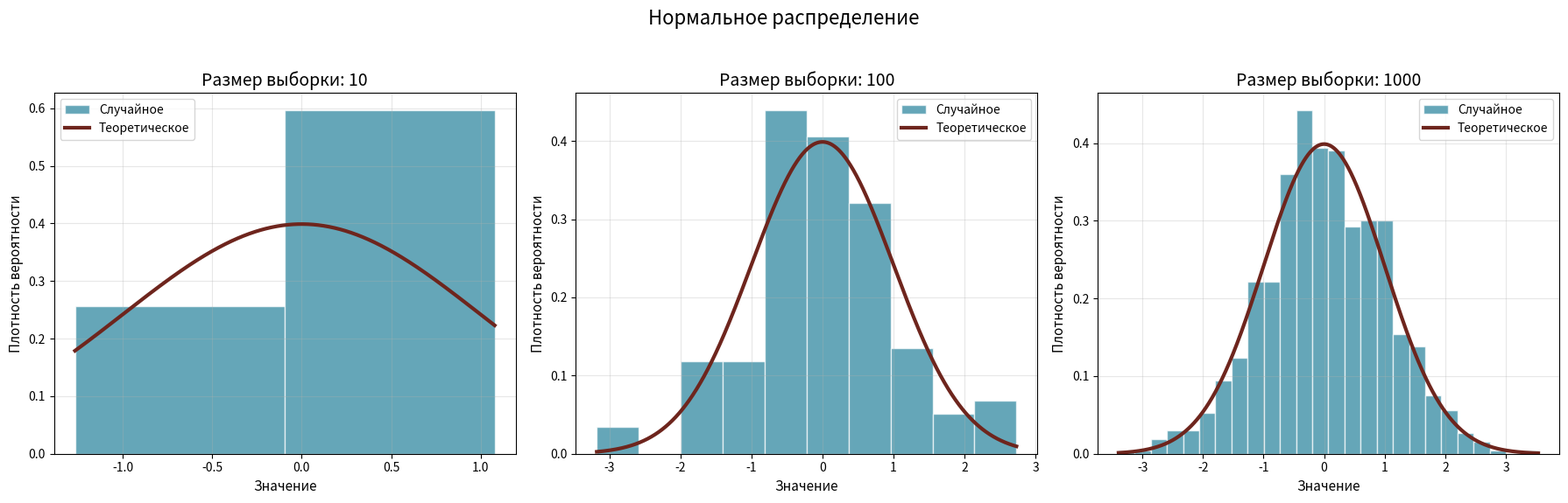
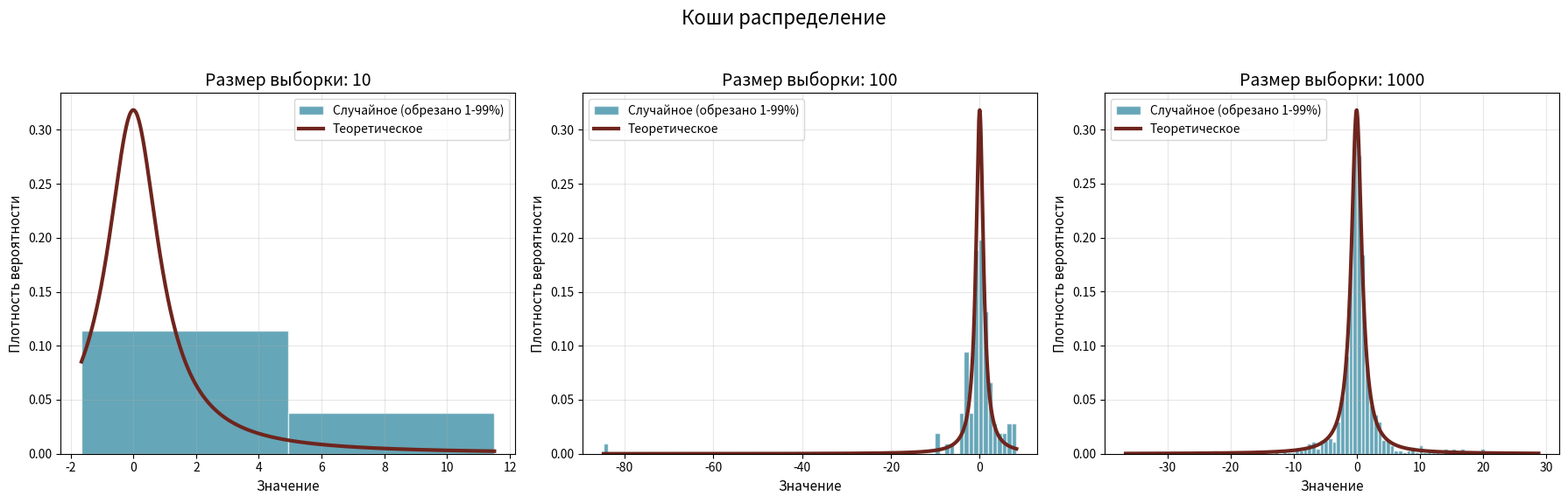
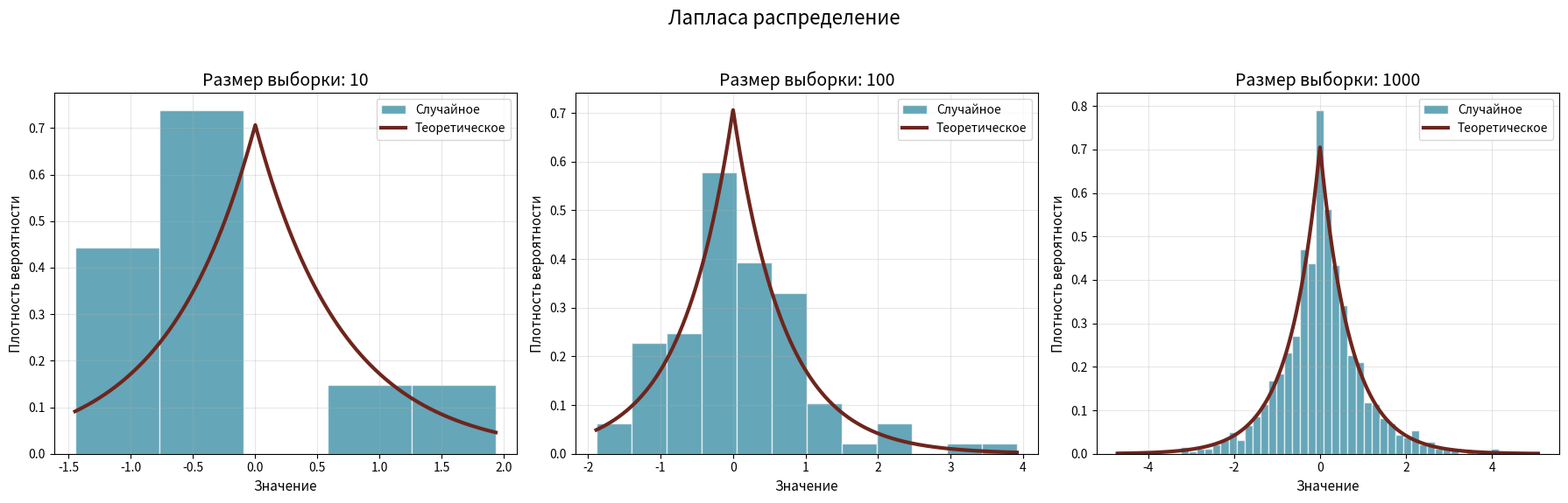
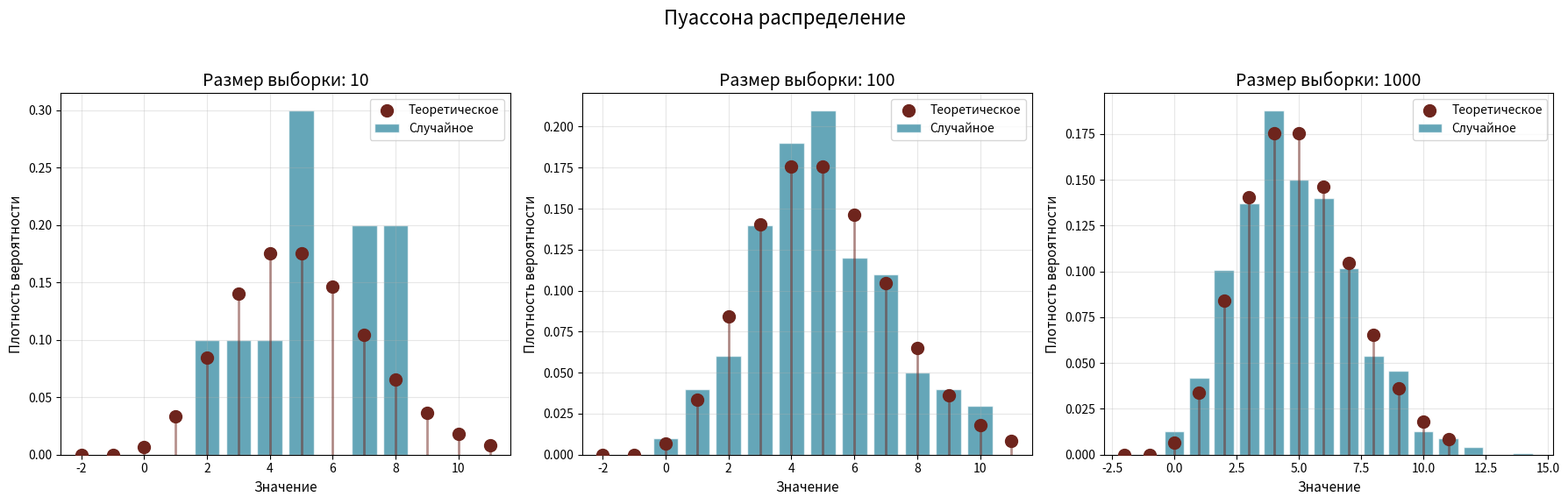
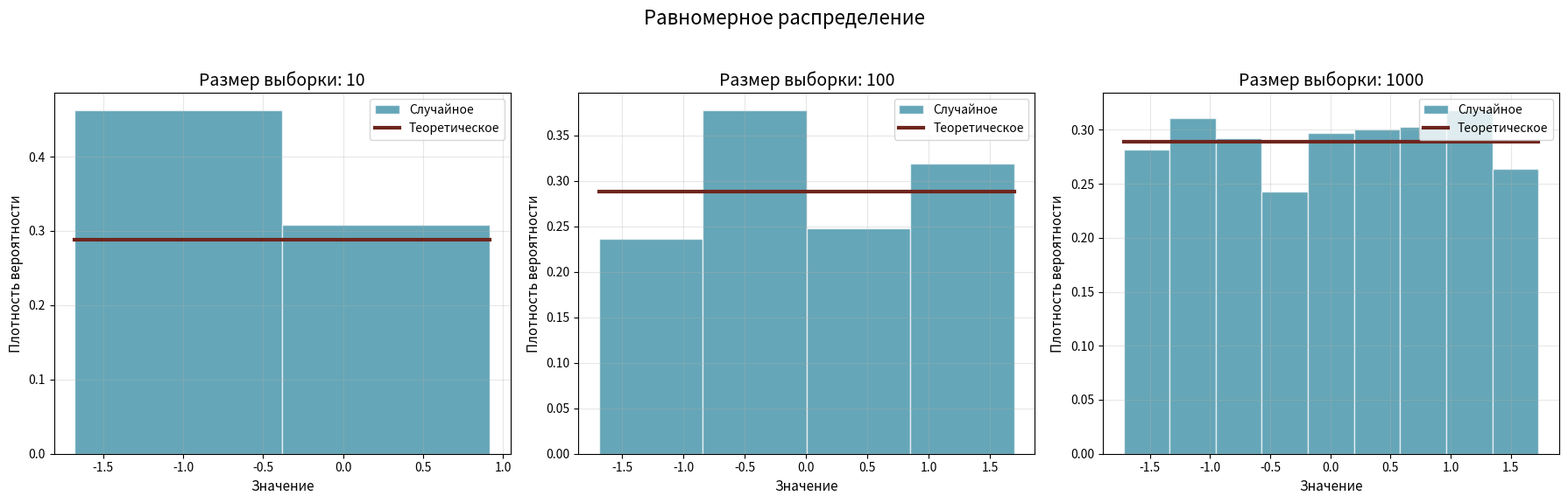

These figures' Python source, in order:
import numpy as np
import matplotlib.pyplot as plt
from scipy import stats

def calculate_bins(data):
    iqr = np.percentile(data, 75) - np.percentile(data, 25)
    if iqr > 0:
        h_fd = 2 * iqr / (len(data) ** (1/3))
        bins = int((max(data) - min(data)) / h_fd)
    else:
        bins = 10
    bins = min(bins, 100)
    unique_values = len(np.unique(data))
    return max(2, min(bins, unique_values))

def get_theoretical(name, x_range):
    if name == "Нормальное": return stats.norm.pdf(x_range, 0, 1)
    elif name == "Коши": return stats.cauchy.pdf(x_range, 0, 1)
    elif name == "Лапласа": return stats.laplace.pdf(x_range, 0, 1/np.sqrt(2))
    elif name == "Пуассона":
        x_disc = np.arange(-2, 12)
        return x_disc, stats.poisson.pmf(x_disc, 5)
    elif name == "Равномерное": return stats.uniform.pdf(x_range, -np.sqrt(3), 2*np.sqrt(3))

def paint_distribution(name, data_list, sample_sizes):
    fig, axes = plt.subplots(1, 3, figsize=(18, 6))
    hist_color = "#24819b"
    true_color = "#6e251d"
    
    for idx, (data, size) in enumerate(zip(data_list, sample_sizes)):
        ax = axes[idx]
        
        if name == "Коши":
            lower, upper = np.percentile(data, [1, 99])
            plot_data = data[(data >= lower) & (data <= upper)]
            label_text = 'Случайное (обрезано 1-99%)'
        else:
            plot_data = data
            label_text = 'Случайное'

        bins_count = calculate_bins(plot_data)

        if name == "Пуассона":
            unique, counts = np.unique(plot_data, return_counts=True)
            ax.bar(unique, counts/len(plot_data), width=0.8, color=hist_color, alpha=0.7, edgecolor='white', label=label_text)
            x_t, y_t = get_theoretical(name, None)
            ax.scatter(x_t, y_t, color=true_color, s=100, zorder=5, label='Теоретическое')
            ax.vlines(x_t, 0, y_t, colors=true_color, alpha=0.5, linewidth=2)
        else:
            ax.hist(plot_data, bins=bins_count, density=True, color=hist_color, alpha=0.7, edgecolor='white', label=label_text)
            x_range = np.linspace(min(plot_data), max(plot_data), 1000)
            ax.plot(x_range, get_theoretical(name, x_range), color=true_color, linewidth=3, label='Теоретическое')
        
        ax.set_title(f'Размер выборки: {size}', fontsize=14)
        ax.set_xlabel('Значение', fontsize=11)
        ax.set_ylabel('Плотность вероятности', fontsize=11)
        ax.legend(fontsize=10)
        ax.grid(True, alpha=0.3)
    
    fig.suptitle(f'{name} распределение', fontsize=16)
    plt.tight_layout(rect=[0, 0.03, 1, 0.95])
    plt.show()

def calculate_characteristics(data):
    n = len(data)
    trim_count = int(n * 0.1)
    trimmed = np.sort(data)[trim_count:-trim_count] if trim_count > 0 else data
    return {
        'mean': np.mean(data), 'median': np.median(data),
        'zR': (np.min(data) + np.max(data)) / 2,
        'zQ': (np.percentile(data, 25) + np.percentile(data, 75)) / 2,
        'ztr': np.mean(trimmed)
    }

def print_results_table(dist_name, results, size):
    print(f"\n {dist_name} РАСПРЕДЕЛЕНИЕ (n = {size})".center(69))
    print(f"| {'Оценка':<25} | {'Среднее':>12} | {'Дисперсия':>12} | {'<x> +- sqrt(D)':>14} |")
    print(f"|{'-'*27}|{'-'*14}|{'-'*14}|{'-'*16}|")
    for k in ['mean', 'median', 'zR', 'zQ', 'ztr']:
        m, v = results[k]['mean'], results[k]['variance']
        print(f"| {k:<25} | {m:>12.6f} | {v:>12.6f} | {m:.1f} +- {np.sqrt(v):.1f} |")

def main():
    rng = np.random.default_rng(5)
    rng_cauchy = np.random.default_rng(4)
    sample_sizes = [10, 100, 1000]
    n_simulations = 1000
    
    distributions = {
        'Нормальное': lambda n: rng.normal(0, 1, n),
        'Коши': lambda n: rng_cauchy.standard_cauchy(n),
        'Лапласа': lambda n: rng.laplace(0, 1/np.sqrt(2), n),
        'Пуассона': lambda n: rng.poisson(5, n),
        'Равномерное': lambda n: rng.uniform(-np.sqrt(3), np.sqrt(3), n)
    }

    for name, func in distributions.items():
        for size in sample_sizes:
            data_res = {k: [] for k in ['mean', 'median', 'zR', 'zQ', 'ztr']}
            for _ in range(n_simulations):
                s = func(size)
                vals = calculate_characteristics(s)
                for k in data_res: data_res[k].append(vals[k])
            summary = {k: {'mean': np.mean(v), 'variance': np.var(v, ddof=1)} for k, v in data_res.items()}
            print_results_table(name, summary, size)

    for name, func in distributions.items():
        data_to_plot = [func(s) for s in sample_sizes]
        paint_distribution(name, data_to_plot, sample_sizes)

if __name__ == "__main__":
    main()
